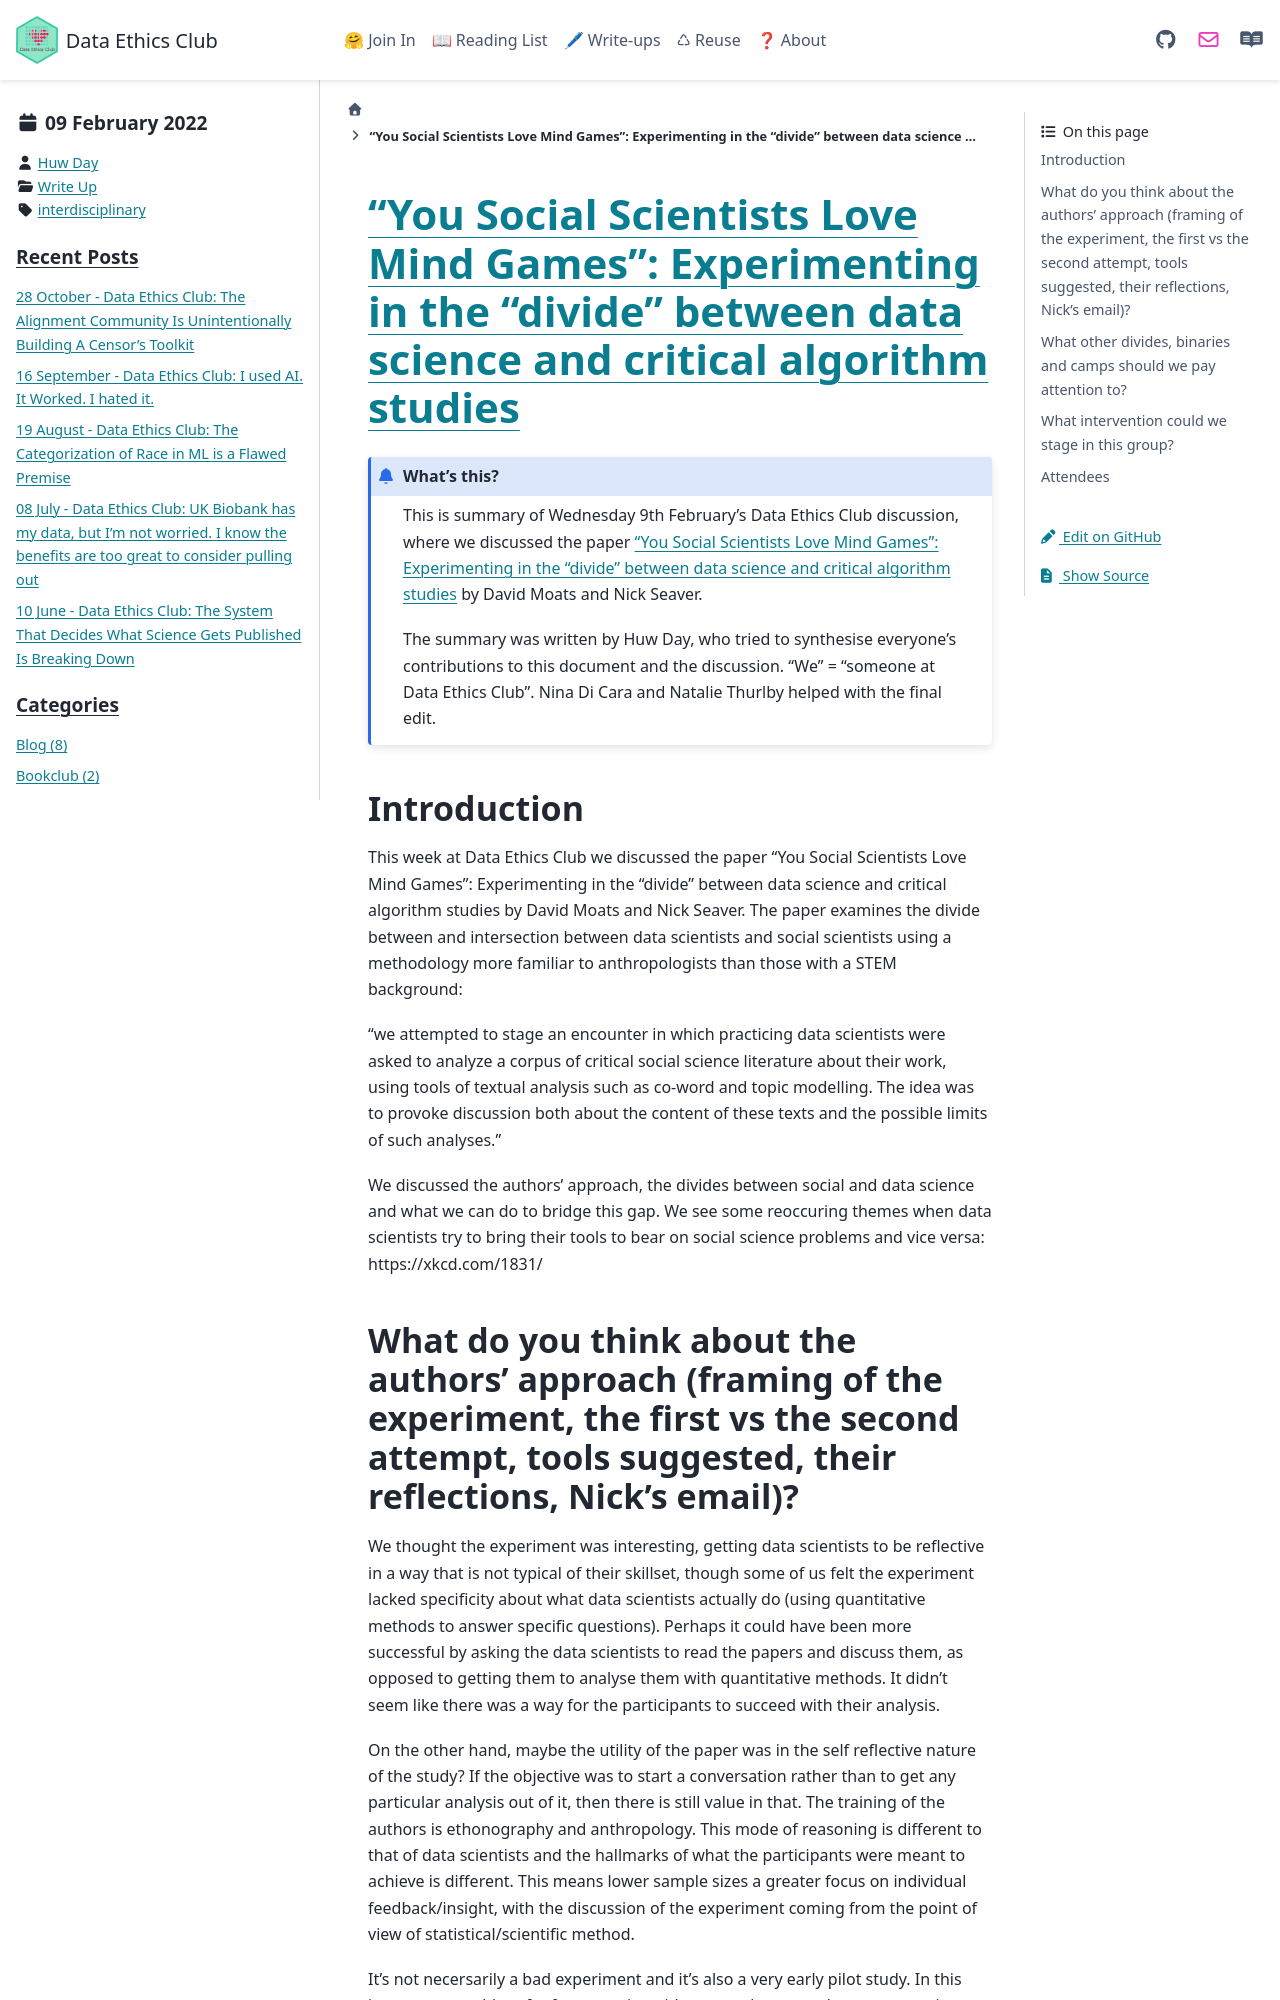

repository: very-good-science/data-ethics-club · page: write_ups/2022-02-09_writeup.html · generator: sphinx

---
blogpost: true
date: February 9, 2022
author: Huw Day
category: Write Up
tags: interdisciplinary
---

# [“You Social Scientists Love Mind Games”: Experimenting in the “divide” between data science and critical algorithm studies](https://journals.sagepub.com/doi/full/10.1177/2053951719833404)
<!--Please don't edit the info panel below-->


```{admonition} What's this? 
This is summary of Wednesday 9th February's Data Ethics Club discussion, where we discussed the paper [“You Social Scientists Love Mind Games”: Experimenting in the “divide” between data science and critical algorithm studies](https://journals.sagepub.com/doi/full/10.1177/2053951719833404) by David Moats and Nick Seaver.

The summary was written by Huw Day, who tried to synthesise everyone's contributions to this document and the discussion. "We" = "someone at Data Ethics Club". 
Nina Di Cara and Natalie Thurlby helped with the final edit.

```

## Introduction

This week at Data Ethics Club we discussed the paper “You Social Scientists Love Mind Games”: Experimenting in the “divide” between data science and critical algorithm studies by David Moats and Nick Seaver. The paper examines the divide between and intersection between data scientists and social scientists using a methodology more familiar to anthropologists than those with a STEM background:

"we attempted to stage an encounter in which practicing data scientists were asked to analyze a corpus of critical social science literature about their work, using tools of textual analysis such as co-word and topic modelling. The idea was to provoke discussion both about the content of these texts and the possible limits of such analyses."

We discussed the authors' approach, the divides between social and data science and what we can do to bridge this gap. We see some reoccuring themes when data scientists try to bring their tools to bear on social science problems and vice versa: https://xkcd.com/1831/
